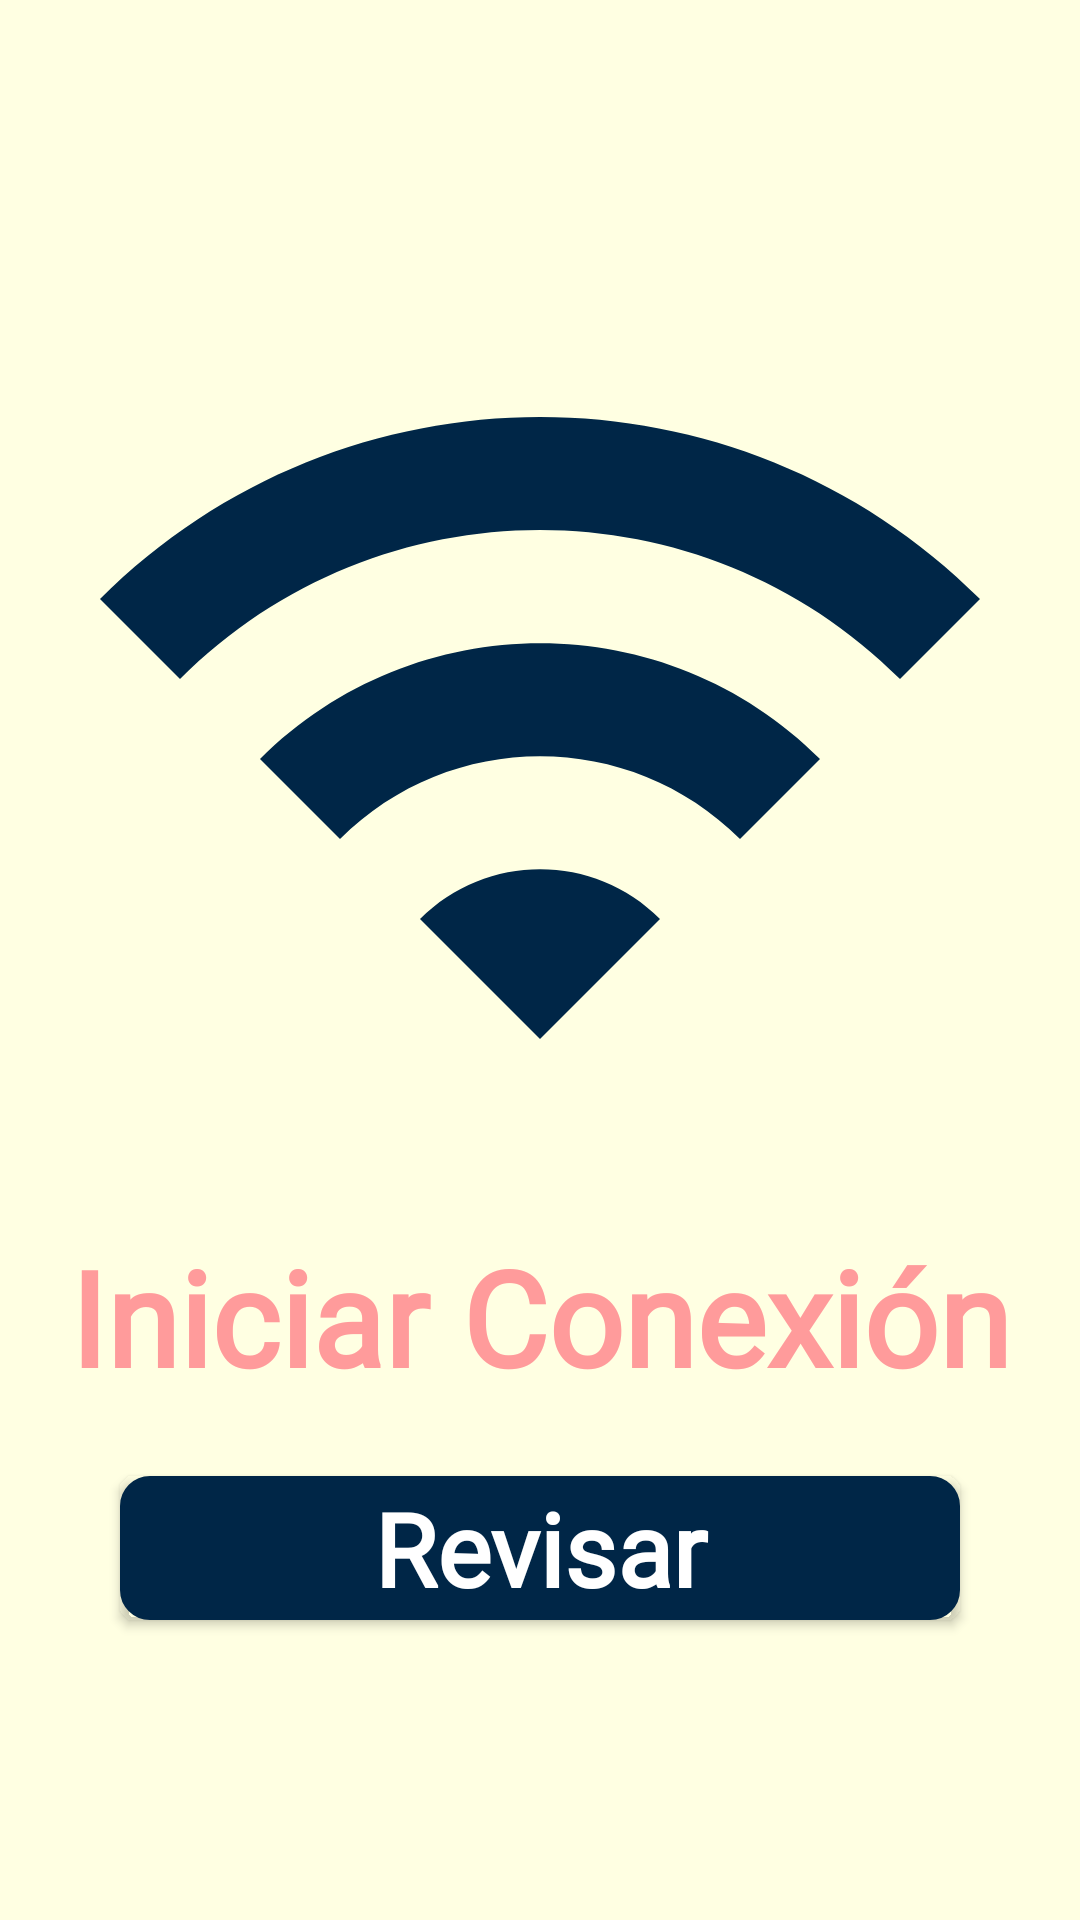

Here is an Android app screen rendered from its layout file. Give the layout XML and the strings, colors and styles it references.
<!-- AndroidManifest.xml: application theme Theme.Intellicube -->
<!-- res/layout/fragment_incubadora.xml -->
<?xml version="1.0" encoding="utf-8"?>
<androidx.constraintlayout.widget.ConstraintLayout xmlns:android="http://schemas.android.com/apk/res/android"
    xmlns:app="http://schemas.android.com/apk/res-auto"
    xmlns:tools="http://schemas.android.com/tools"
    android:id="@+id/frameLayout_incubadora"
    android:layout_width="match_parent"
    android:layout_height="match_parent"
    android:background="@color/rose_200"
    tools:context=".IncubadoraFragment">

    

    <TextView
        android:id="@+id/textView_iniciarConexion"
        android:layout_width="match_parent"
        android:layout_height="wrap_content"
        android:layout_marginStart="20dp"
        android:layout_marginEnd="20dp"
        android:layout_marginBottom="24dp"
        android:fontFamily="@font/helvetica"
        android:gravity="center"
        android:text="@string/textView_iniciarConexion"
        android:textColor="@color/rose_700"
        android:textSize="44sp"
        android:textStyle="bold"
        app:layout_constraintBottom_toTopOf="@+id/button_revisarIncubadora"
        app:layout_constraintEnd_toEndOf="parent"
        app:layout_constraintHorizontal_bias="0.0"
        app:layout_constraintStart_toStartOf="parent" />

    <ImageView
        android:id="@+id/imageView2"
        android:layout_width="match_parent"
        android:layout_height="394dp"
        android:layout_marginStart="20dp"
        android:layout_marginTop="70dp"
        android:layout_marginEnd="20dp"
        android:src="@drawable/conexion"
        app:layout_constraintBottom_toTopOf="@+id/textView_iniciarConexion"
        app:layout_constraintEnd_toEndOf="parent"
        app:layout_constraintHorizontal_bias="0.0"
        app:layout_constraintStart_toStartOf="parent"
        app:layout_constraintTop_toTopOf="parent" />

    <Button
        android:id="@+id/button_revisarIncubadora"
        android:layout_width="match_parent"
        android:layout_height="wrap_content"
        android:layout_marginStart="40dp"
        android:layout_marginEnd="40dp"
        android:layout_marginBottom="100dp"
        android:background="@drawable/diseno_button_azul"
        android:fontFamily="@font/helvetica"
        android:text="@string/button_revisar"
        android:textAppearance="@style/TextAppearance.AppCompat"
        android:textColor="@color/white"
        android:textSize="34sp"
        android:textStyle="bold"
        app:layout_constraintBottom_toBottomOf="parent"
        app:layout_constraintEnd_toEndOf="parent"
        app:layout_constraintStart_toStartOf="parent" />

</androidx.constraintlayout.widget.ConstraintLayout>
<!-- resources referenced by this layout -->
<resources>
  <color name="rose_200">#FFFFE2</color>
  <color name="rose_700">#FF9B9B</color>
  <color name="white">#FFFFFFFF</color>
  <!-- drawable conexion: png bitmap (drawable, 7605 bytes) -->
  <!-- drawable diseno_button_azul (drawable) -->
  <?xml version="1.0" encoding="utf-8"?>
  <selector xmlns:android="http://schemas.android.com/apk/res/android">
      <item >
          <shape>
              <solid android:color="@color/blue_500" /> 
              <stroke
                  android:width="10dp"
                  android:color="@color/blue_500"/> 
              <corners android:radius="5dp" />
          </shape>
      </item>
  </selector>
  <string name="button_revisar">Revisar</string>
  <string name="textView_iniciarConexion">Iniciar Conexión</string>
  <style name="Theme.Intellicube" parent="Theme.MaterialComponents.DayNight.NoActionBar">
          
          <item name="colorPrimary">@color/blue_500</item>
          <item name="colorPrimaryVariant">@color/rose_700</item>
          <item name="colorOnPrimary">@color/blue_500</item>
          
          <item name="colorSecondary">@color/rose_500</item>
          <item name="colorSecondaryVariant">@color/rose_700</item>
          <item name="colorOnSecondary">@color/rose_200</item>
          
          <item name="android:statusBarColor">?attr/colorPrimaryVariant</item>
          
          <item name="android:navigationBarColor">@color/blue_700</item>
      </style>
  <color name="blue_500">#002647</color>
  <color name="rose_500">#F8CBA6</color>
  <color name="blue_700">#001B35</color>
</resources>
